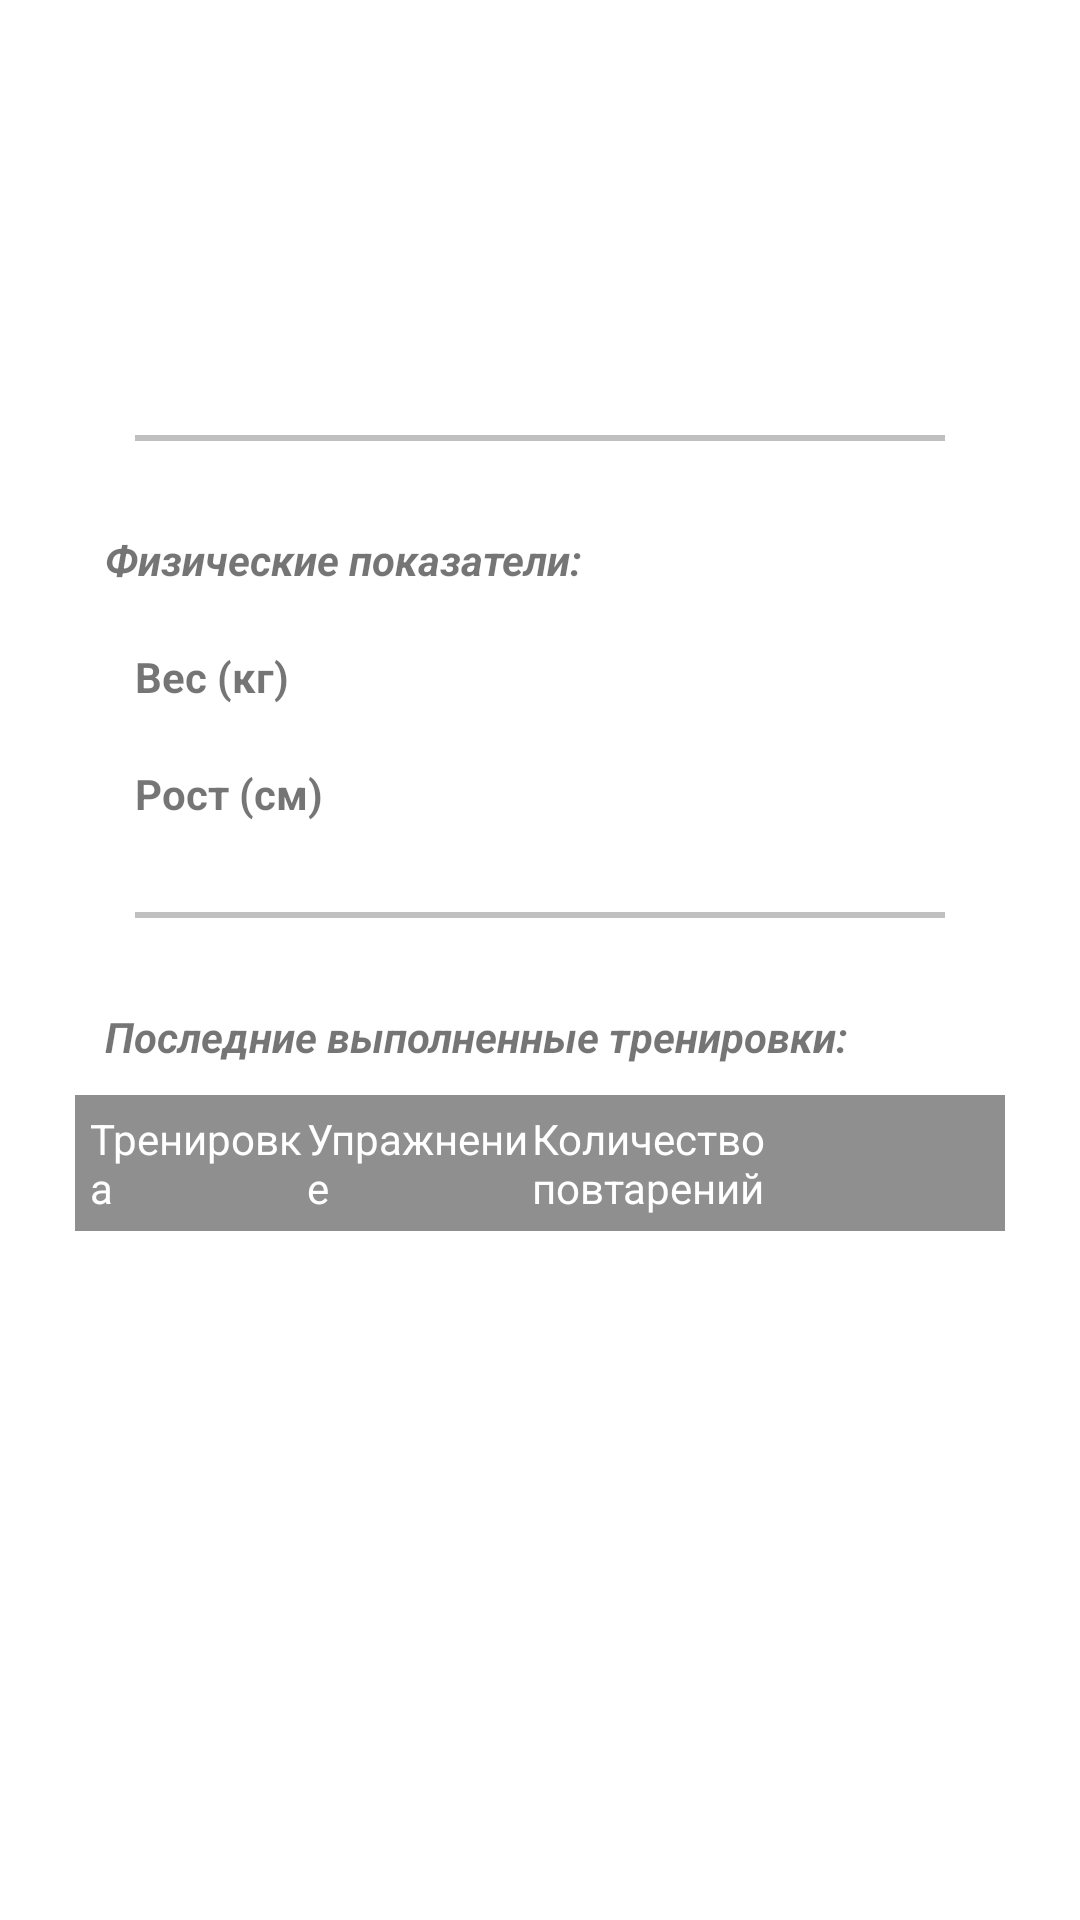

This screen was rendered from an Android layout file. Write that file and the resources it references.
<!-- AndroidManifest.xml: application theme Theme.TodoListAndreySumin -->
<!-- res/layout/activity_profile.xml -->
<?xml version="1.0" encoding="utf-8"?>
<LinearLayout xmlns:android="http://schemas.android.com/apk/res/android"
    xmlns:app="http://schemas.android.com/apk/res-auto"
    xmlns:tools="http://schemas.android.com/tools"
    android:layout_width="match_parent"
    android:layout_height="match_parent"
    android:orientation="vertical"
    android:padding="25dp">


    <LinearLayout
        android:layout_width="match_parent"
        android:layout_height="wrap_content"
        android:orientation="horizontal">

        <ImageView
            android:id="@+id/imageViewPersonProfile"
            android:layout_width="100dp"
            android:layout_height="100dp"
            android:src="@drawable/baseline_person_24" />

        <TextView
            android:id="@+id/textViewNamePersonProfile"
            android:layout_width="match_parent"
            android:layout_height="match_parent"
            android:gravity="center_vertical"
            android:padding="10dp"
            tools:text="Имя пользователя"/>

    </LinearLayout>

    <View
        android:layout_width="match_parent"
        android:layout_height="2dp"
        android:layout_margin="20dp"
        android:background="#c0c0c0" />

    <TextView
        android:layout_width="match_parent"
        android:layout_height="wrap_content"
        android:gravity="center_vertical"
        android:padding="10dp"
        android:textStyle="bold|italic"
        android:text="Физические показатели:" />


    <LinearLayout
        android:layout_width="match_parent"
        android:layout_height="wrap_content"
        android:orientation="horizontal"
        android:paddingLeft="10dp">

        <TextView
            android:layout_width="90dp"
            android:layout_height="wrap_content"
            android:gravity="center_vertical"
            android:padding="10dp"
            android:textStyle="bold"
            android:text="Вес (кг)" />

        <TextView
            android:id="@+id/textViewWeightPersonProfile"
            android:layout_width="match_parent"
            android:layout_height="wrap_content"
            android:gravity="center_vertical"
            android:padding="10dp"
            tools:text="Значение" />

    </LinearLayout>

    <LinearLayout
        android:layout_width="match_parent"
        android:layout_height="wrap_content"
        android:orientation="horizontal"
        android:paddingLeft="10dp">

        <TextView
            android:layout_width="90dp"
            android:layout_height="wrap_content"
            android:gravity="center_vertical"
            android:padding="10dp"
            android:textStyle="bold"
            android:text="Рост (см)" />

        <TextView
            android:id="@+id/textViewHeightPersonProfile"
            android:layout_width="match_parent"
            android:layout_height="wrap_content"
            android:gravity="center_vertical"
            android:padding="10dp"
            tools:text="Значение" />

    </LinearLayout>

    <View
        android:layout_width="match_parent"
        android:layout_height="2dp"
        android:layout_margin="20dp"
        android:background="#c0c0c0" />

    <TextView
        android:layout_width="match_parent"
        android:layout_height="wrap_content"
        android:gravity="center_vertical"
        android:padding="10dp"
        android:textStyle="bold|italic"
        android:text="Последние выполненные тренировки:" />

    <TableLayout
        android:layout_width="match_parent"
        android:minHeight="50dp"
        android:layout_height="wrap_content">
        <TableRow android:background="#8f8f8f" android:padding="5dp">
            <TextView
                android:layout_width="wrap_content"
                android:layout_height="wrap_content"
                android:layout_weight="1"
                android:textColor="@android:color/white"
                android:text="Тренировка" />
            <TextView
                android:layout_width="wrap_content"
                android:layout_height="wrap_content"
                android:layout_weight="1"
                android:textColor="@android:color/white"
                android:text="Упражнение" />
            <TextView
                android:layout_width="wrap_content"
                android:layout_height="wrap_content"
                android:layout_weight="1"
                android:textColor="@android:color/white"
                android:text="Количество повтарений" />
        </TableRow>
    </TableLayout>

</LinearLayout>
<!-- resources referenced by this layout -->
<resources>
  <style name="Theme.TodoListAndreySumin" parent="Theme.MaterialComponents.DayNight.NoActionBar">
          
          <item name="colorPrimary">@color/purple_500</item>
          <item name="colorPrimaryVariant">@color/purple_700</item>
          <item name="colorOnPrimary">@color/white</item>
          
          <item name="colorSecondary">@color/teal_200</item>
          <item name="colorSecondaryVariant">@color/teal_700</item>
          <item name="colorOnSecondary">@color/black</item>
          
          <item name="android:statusBarColor">?attr/colorPrimaryVariant</item>
          
      </style>
  <!-- not gathered from this repository: default colours our renderer supplied (Android Studio template values) -->
  <color name="purple_500">#FF6200EE</color>
  <color name="purple_700">#FF3700B3</color>
  <color name="teal_200">#FF03DAC5</color>
  <color name="teal_700">#FF018786</color>
  <color name="black">#FF000000</color>
  <color name="white">#FFFFFFFF</color>
</resources>
